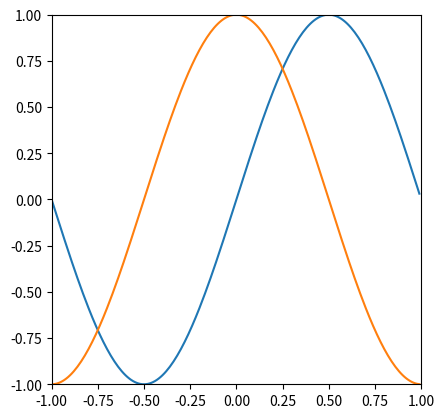
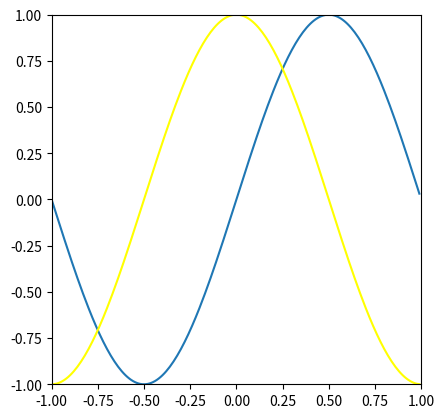

Write Python code to recreate these figures, in order.
import math
import matplotlib.pyplot as plt

# 1. Le Classi vanno sempre definite fuori, all'inizio del file!
class Palla:
    def __init__(self, x, y, vx, vy, raggio):
        self.x = x
        self.y = y
        self.vx = vx
        self.vy = vy
        self.raggio = raggio

def main():
    # Creiamo l'oggetto palla (ti servirà dopo per la fisica)
    pp = Palla(-1, 0.8, 0.02, 0.1, 0.6)
    
    # Variabili fisiche (pronte per il futuro)
    g = 0.02                              
    smorz = 0.8                           
    suolo = -0.8                          
    dt = 0.5
    ritardo = 0.05                        
    n_max = 500                           

    # Costruisco la figura e gli assi
    Figura, Grafico = plt.subplots(num='By Gianmario Pelanda')
    Grafico.set_xlim(-1, 1)
    Grafico.set_ylim(-1, 1)
    Grafico.set_aspect('equal')

    # Creo i dati per seno e coseno
    x = list(range(-100, 100, 1)) 
    x = [i/100 for i in x] 
    y = [math.sin(i*3.1415) for i in x] 
    y1 = [math.cos(i*3.1415) for i in x] 
    
    # Disegno le due curve
    a, = Grafico.plot(x, y) 
    b, = Grafico.plot(x, y1) 

    plt.show()
    input('Premi Invio per rimuovere il coseno...')  # Aspetta che l'utente prema Invio 

    
    plt.draw()     # Forza Matplotlib a disegnare subito la finestra
    plt.pause(5)   # Mette in pausa per 2 secondi (così puoi vederle entrambe)
    
    b.set_color('yellow')     # Rimuove l'onda del coseno!
    
   
    plt.show()

# Facciamo partire il programma
main()
